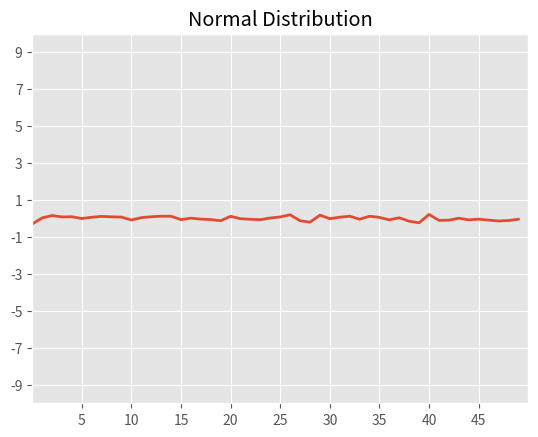
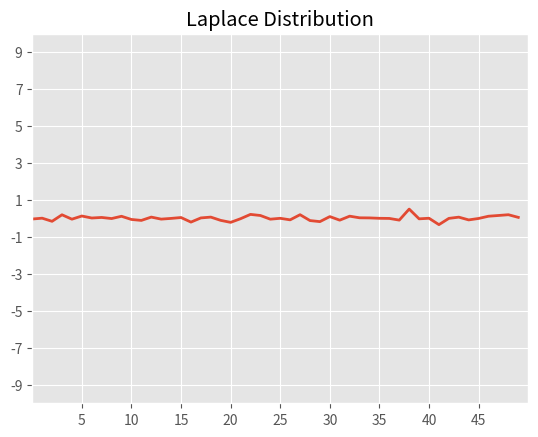
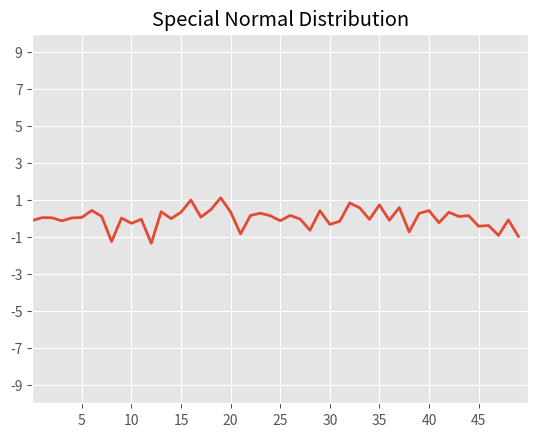

Source code (Python) for these figures, in order:
import matplotlib.pyplot as plt
import numpy as np
from numpy.random import default_rng
rng = default_rng()


plt.style.use('ggplot')

for i in range(10):
    mean = 0
    normal = rng.normal(mean, 0.1, 50)
    laplace = rng.laplace(mean, 0.1, 50)
    specialNormal = rng.laplace(mean, i / 20, 50)

    nScore = 0
    lScore = 0
    snScore = 0

    nDrama = 0
    lDrama = 0
    snDrama = 0

    for n, l, sn in zip(normal, laplace, specialNormal):
        nScore += abs(n)
        lScore += abs(l)
        snScore += abs(sn)
        if abs(n) > nDrama:
            nDrama = abs(n)
        if (abs(l) > lDrama):
            lDrama = abs(l)
        if (abs(sn)> snDrama):
            snDrama = abs(sn)

    print('Normal score:', nScore, 'Normal drama', nDrama)
    print('Laplace score', lScore, 'Laplace drama', lDrama)

    if nScore < lScore:
        print("Best score: normal")
    else:
        print("Best score: laplace")
    if nDrama > lDrama:
        print("Best drama: normal")
    else:
        print("Best drama: laplace")

# plot
fig, ax = plt.subplots()
ax.set_title('Normal Distribution')
ax.plot(normal, linewidth=2.0)
ax.set(xlim=(0, 50), xticks=np.arange(5, 50, 5),
       ylim=(-10, 10), yticks=np.arange(-9, 10, 2))

fig, ax = plt.subplots()
ax.set_title('Laplace Distribution')
ax.plot(laplace, linewidth=2.0)
ax.set(xlim=(0, 50), xticks=np.arange(5, 50, 5),
       ylim=(-10, 10), yticks=np.arange(-9, 10, 2))

fig, ax = plt.subplots()
ax.set_title('Special Normal Distribution')
ax.plot(specialNormal, linewidth=2.0)
ax.set(xlim=(0, 50), xticks=np.arange(5, 50, 5),
       ylim=(-10, 10), yticks=np.arange(-9, 10, 2))

plt.show()